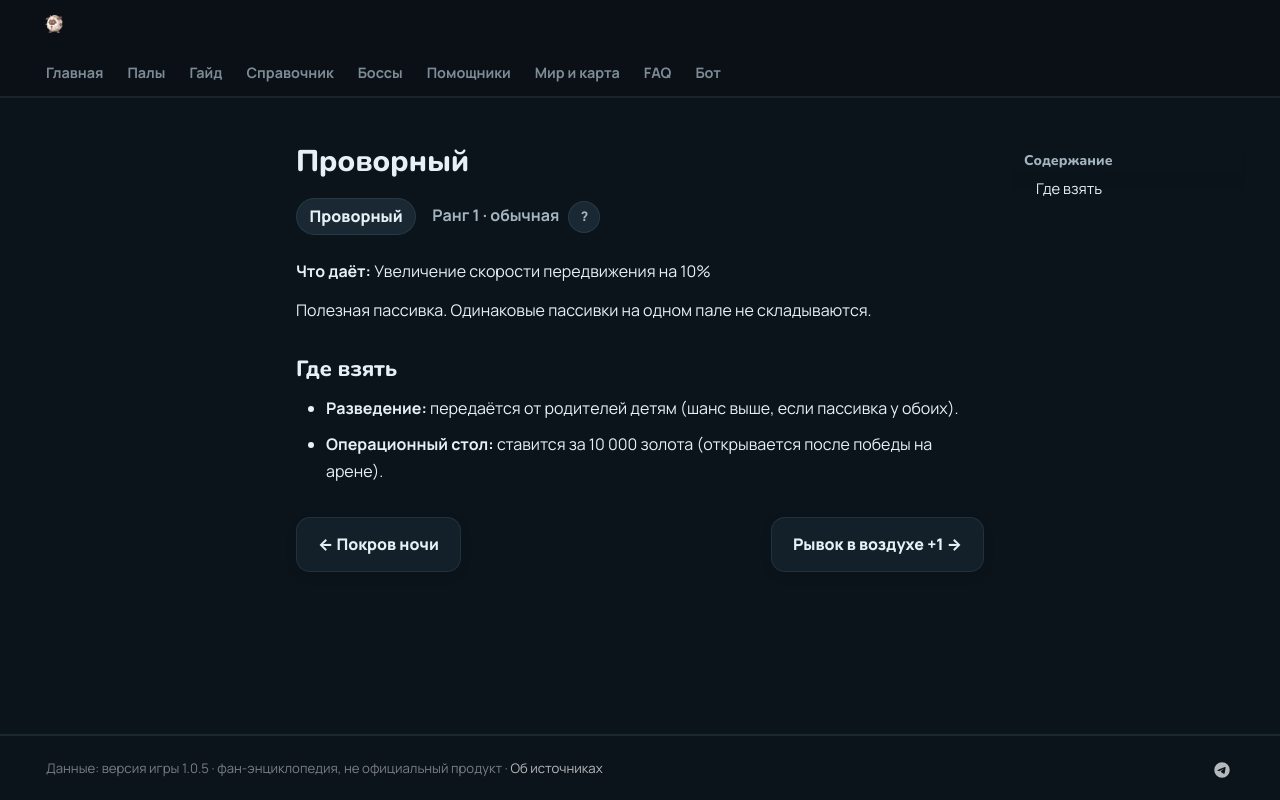

repository: 39den/palwiki · page: passivki/nimble/index.html · generator: mkdocs

# Проворный

<div class="psv-hero" markdown="0"><span class="psv r-1 big">Проворный</span> <span class="rk">Ранг 1 · обычная <button class="hlp" data-tip="Ранг — насколько сильна пассивка: от −3 (вредная) до 4 (легендарная). Чем выше, тем реже встречается.">?</button></span></div>

**Что даёт:** Увеличение скорости передвижения на 10%

Полезная пассивка. Одинаковые пассивки на одном пале не складываются.

## Где взять

- 🧬 **Разведение:** передаётся от родителей детям (шанс выше, если пассивка у обоих).
- 🏥 **Операционный стол:** ставится за 10 000 золота (открывается после победы на арене).


<div class="pn" markdown="0"><a class="card-link" href="../../passivki/veil_of_darkness/">← Покров ночи</a><a class="card-link" href="../../passivki/aerial_dash_1/">Рывок в воздухе +1 →</a></div>
